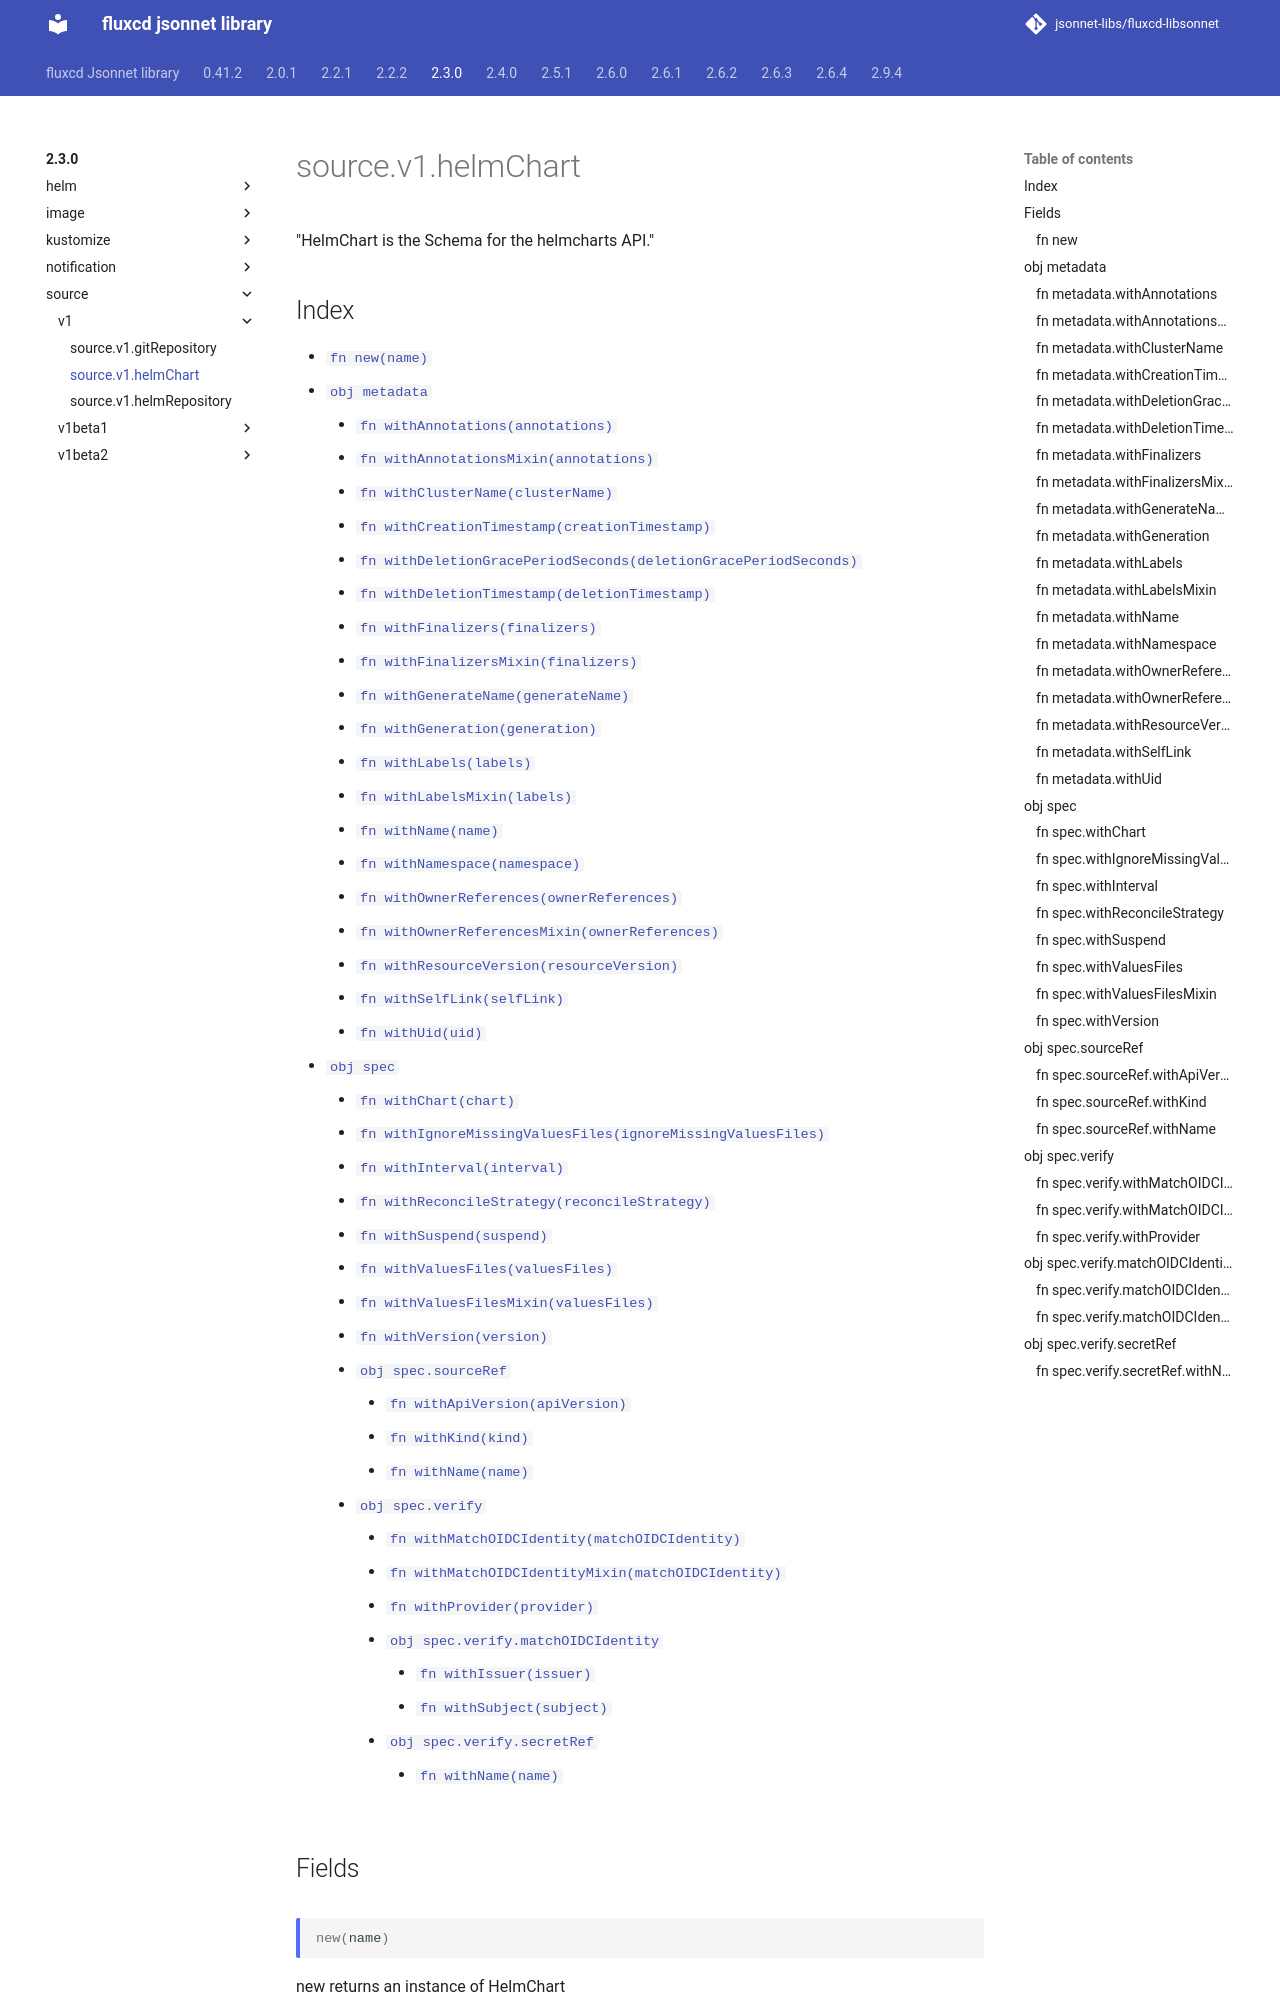

repository: jsonnet-libs/fluxcd-libsonnet · page: 2.3.0/source/v1/helmChart/index.html · generator: mkdocs

---
permalink: /2.3.0/source/v1/helmChart/
---

# source.v1.helmChart

"HelmChart is the Schema for the helmcharts API."

## Index

* [`fn new(name)`](#fn-new)
* [`obj metadata`](#obj-metadata)
  * [`fn withAnnotations(annotations)`](#fn-metadatawithannotations)
  * [`fn withAnnotationsMixin(annotations)`](#fn-metadatawithannotationsmixin)
  * [`fn withClusterName(clusterName)`](#fn-metadatawithclustername)
  * [`fn withCreationTimestamp(creationTimestamp)`](#fn-metadatawithcreationtimestamp)
  * [`fn withDeletionGracePeriodSeconds(deletionGracePeriodSeconds)`](#fn-metadatawithdeletiongraceperiodseconds)
  * [`fn withDeletionTimestamp(deletionTimestamp)`](#fn-metadatawithdeletiontimestamp)
  * [`fn withFinalizers(finalizers)`](#fn-metadatawithfinalizers)
  * [`fn withFinalizersMixin(finalizers)`](#fn-metadatawithfinalizersmixin)
  * [`fn withGenerateName(generateName)`](#fn-metadatawithgeneratename)
  * [`fn withGeneration(generation)`](#fn-metadatawithgeneration)
  * [`fn withLabels(labels)`](#fn-metadatawithlabels)
  * [`fn withLabelsMixin(labels)`](#fn-metadatawithlabelsmixin)
  * [`fn withName(name)`](#fn-metadatawithname)
  * [`fn withNamespace(namespace)`](#fn-metadatawithnamespace)
  * [`fn withOwnerReferences(ownerReferences)`](#fn-metadatawithownerreferences)
  * [`fn withOwnerReferencesMixin(ownerReferences)`](#fn-metadatawithownerreferencesmixin)
  * [`fn withResourceVersion(resourceVersion)`](#fn-metadatawithresourceversion)
  * [`fn withSelfLink(selfLink)`](#fn-metadatawithselflink)
  * [`fn withUid(uid)`](#fn-metadatawithuid)
* [`obj spec`](#obj-spec)
  * [`fn withChart(chart)`](#fn-specwithchart)
  * [`fn withIgnoreMissingValuesFiles(ignoreMissingValuesFiles)`](#fn-specwithignoremissingvaluesfiles)
  * [`fn withInterval(interval)`](#fn-specwithinterval)
  * [`fn withReconcileStrategy(reconcileStrategy)`](#fn-specwithreconcilestrategy)
  * [`fn withSuspend(suspend)`](#fn-specwithsuspend)
  * [`fn withValuesFiles(valuesFiles)`](#fn-specwithvaluesfiles)
  * [`fn withValuesFilesMixin(valuesFiles)`](#fn-specwithvaluesfilesmixin)
  * [`fn withVersion(version)`](#fn-specwithversion)
  * [`obj spec.sourceRef`](#obj-specsourceref)
    * [`fn withApiVersion(apiVersion)`](#fn-specsourcerefwithapiversion)
    * [`fn withKind(kind)`](#fn-specsourcerefwithkind)
    * [`fn withName(name)`](#fn-specsourcerefwithname)
  * [`obj spec.verify`](#obj-specverify)
    * [`fn withMatchOIDCIdentity(matchOIDCIdentity)`](#fn-specverifywithmatchoidcidentity)
    * [`fn withMatchOIDCIdentityMixin(matchOIDCIdentity)`](#fn-specverifywithmatchoidcidentitymixin)
    * [`fn withProvider(provider)`](#fn-specverifywithprovider)
    * [`obj spec.verify.matchOIDCIdentity`](#obj-specverifymatchoidcidentity)
      * [`fn withIssuer(issuer)`](#fn-specverifymatchoidcidentitywithissuer)
      * [`fn withSubject(subject)`](#fn-specverifymatchoidcidentitywithsubject)
    * [`obj spec.verify.secretRef`](#obj-specverifysecretref)
      * [`fn withName(name)`](#fn-specverifysecretrefwithname)

## Fields

### fn new

```ts
new(name)
```

new returns an instance of HelmChart

## obj metadata

"ObjectMeta is metadata that all persisted resources must have, which includes all objects users must create."
